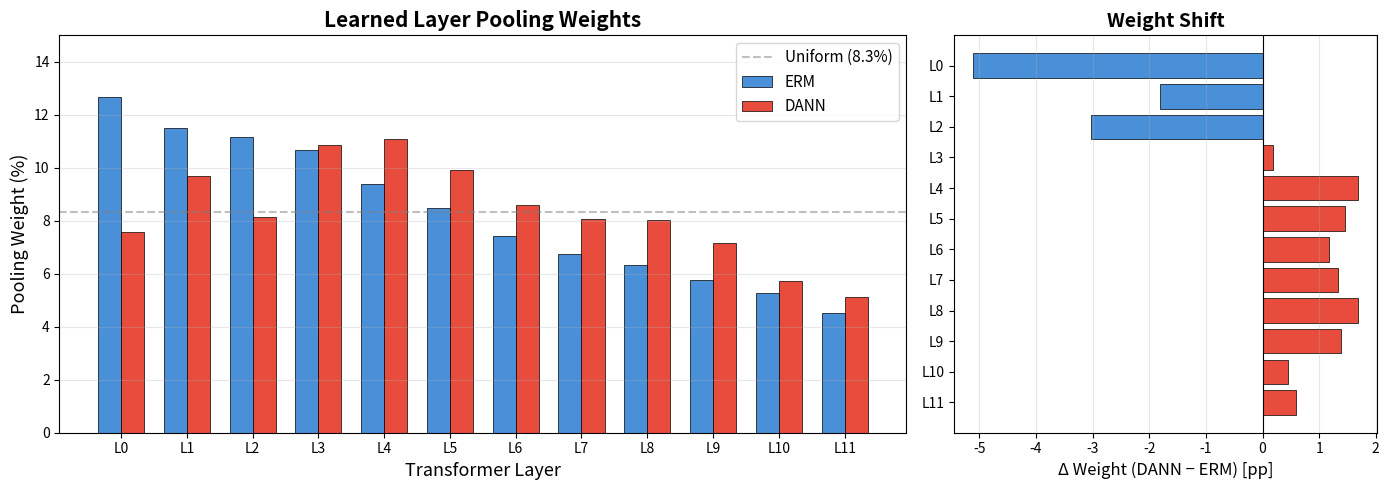

The script that saved this image: (Note: this script raises an exception after producing the figure.)
#!/usr/bin/env python3
"""Generate pooling weights comparison figure: ERM vs DANN."""

import matplotlib.pyplot as plt
import numpy as np
from pathlib import Path

# Final learned pooling weights (softmax-normalized) from training logs
# ERM: best checkpoint (epoch 12)
erm_weights = [0.12677821516990662, 0.11494231224060059, 0.11170808225870132,
               0.10658012330532074, 0.09402822703123093, 0.08467204123735428,
               0.07432181388139725, 0.06754684448242188, 0.06348063051700592,
               0.057763781398534775, 0.05290167033672333, 0.04527627304196358]

# DANN: best checkpoint (epoch 6)
dann_weights = [0.07566410303115845, 0.09675665199756622, 0.08147844672203064,
                0.1085059642791748, 0.11087941378355026, 0.09928752481937408,
                0.08613286167383194, 0.08080056309700012, 0.08029918372631073,
                0.071660615503788, 0.057381756603717804, 0.05115285515785217]

layers = list(range(12))
erm_w = np.array(erm_weights)
dann_w = np.array(dann_weights)

fig, axes = plt.subplots(1, 2, figsize=(14, 5), gridspec_kw={"width_ratios": [2, 1]})

# --- Left: side-by-side bar chart ---
ax = axes[0]
x = np.arange(len(layers))
width = 0.35

bars_erm = ax.bar(x - width/2, erm_w * 100, width, label="ERM", color="#4a90d9", edgecolor="black", linewidth=0.5)
bars_dann = ax.bar(x + width/2, dann_w * 100, width, label="DANN", color="#e74c3c", edgecolor="black", linewidth=0.5)

ax.set_xlabel("Transformer Layer", fontsize=13)
ax.set_ylabel("Pooling Weight (%)", fontsize=13)
ax.set_title("Learned Layer Pooling Weights", fontsize=15, fontweight="bold")
ax.set_xticks(x)
ax.set_xticklabels([f"L{i}" for i in layers], fontsize=10)
ax.axhline(y=100/12, color="gray", linestyle="--", alpha=0.5, label="Uniform (8.3%)")
ax.legend(fontsize=11)
ax.set_ylim(0, 15)
ax.grid(axis="y", alpha=0.3)

# --- Right: delta (DANN - ERM) ---
ax2 = axes[1]
delta = (dann_w - erm_w) * 100
colors = ["#e74c3c" if d > 0 else "#4a90d9" for d in delta]
ax2.barh(x, delta, color=colors, edgecolor="black", linewidth=0.5)
ax2.set_yticks(x)
ax2.set_yticklabels([f"L{i}" for i in layers], fontsize=10)
ax2.set_xlabel("Δ Weight (DANN − ERM) [pp]", fontsize=12)
ax2.set_title("Weight Shift", fontsize=14, fontweight="bold")
ax2.axvline(x=0, color="black", linewidth=0.8)
ax2.grid(axis="x", alpha=0.3)
ax2.invert_yaxis()

# Annotate key insight
ax2.annotate(
    "DANN shifts weight\nfrom early → middle layers",
    xy=(2.5, 4), fontsize=9, fontstyle="italic",
    ha="center", color="#555",
    bbox=dict(boxstyle="round,pad=0.3", facecolor="lightyellow", edgecolor="gray", alpha=0.8),
)

plt.tight_layout()

out_dir = Path(__file__).resolve().parent.parent / "figures" / "rq4"
out_dir.mkdir(parents=True, exist_ok=True)
out_path = out_dir / "pooling_weights_comparison.png"
plt.savefig(out_path, dpi=200, bbox_inches="tight")
print(f"Saved: {out_path}")
plt.close()
